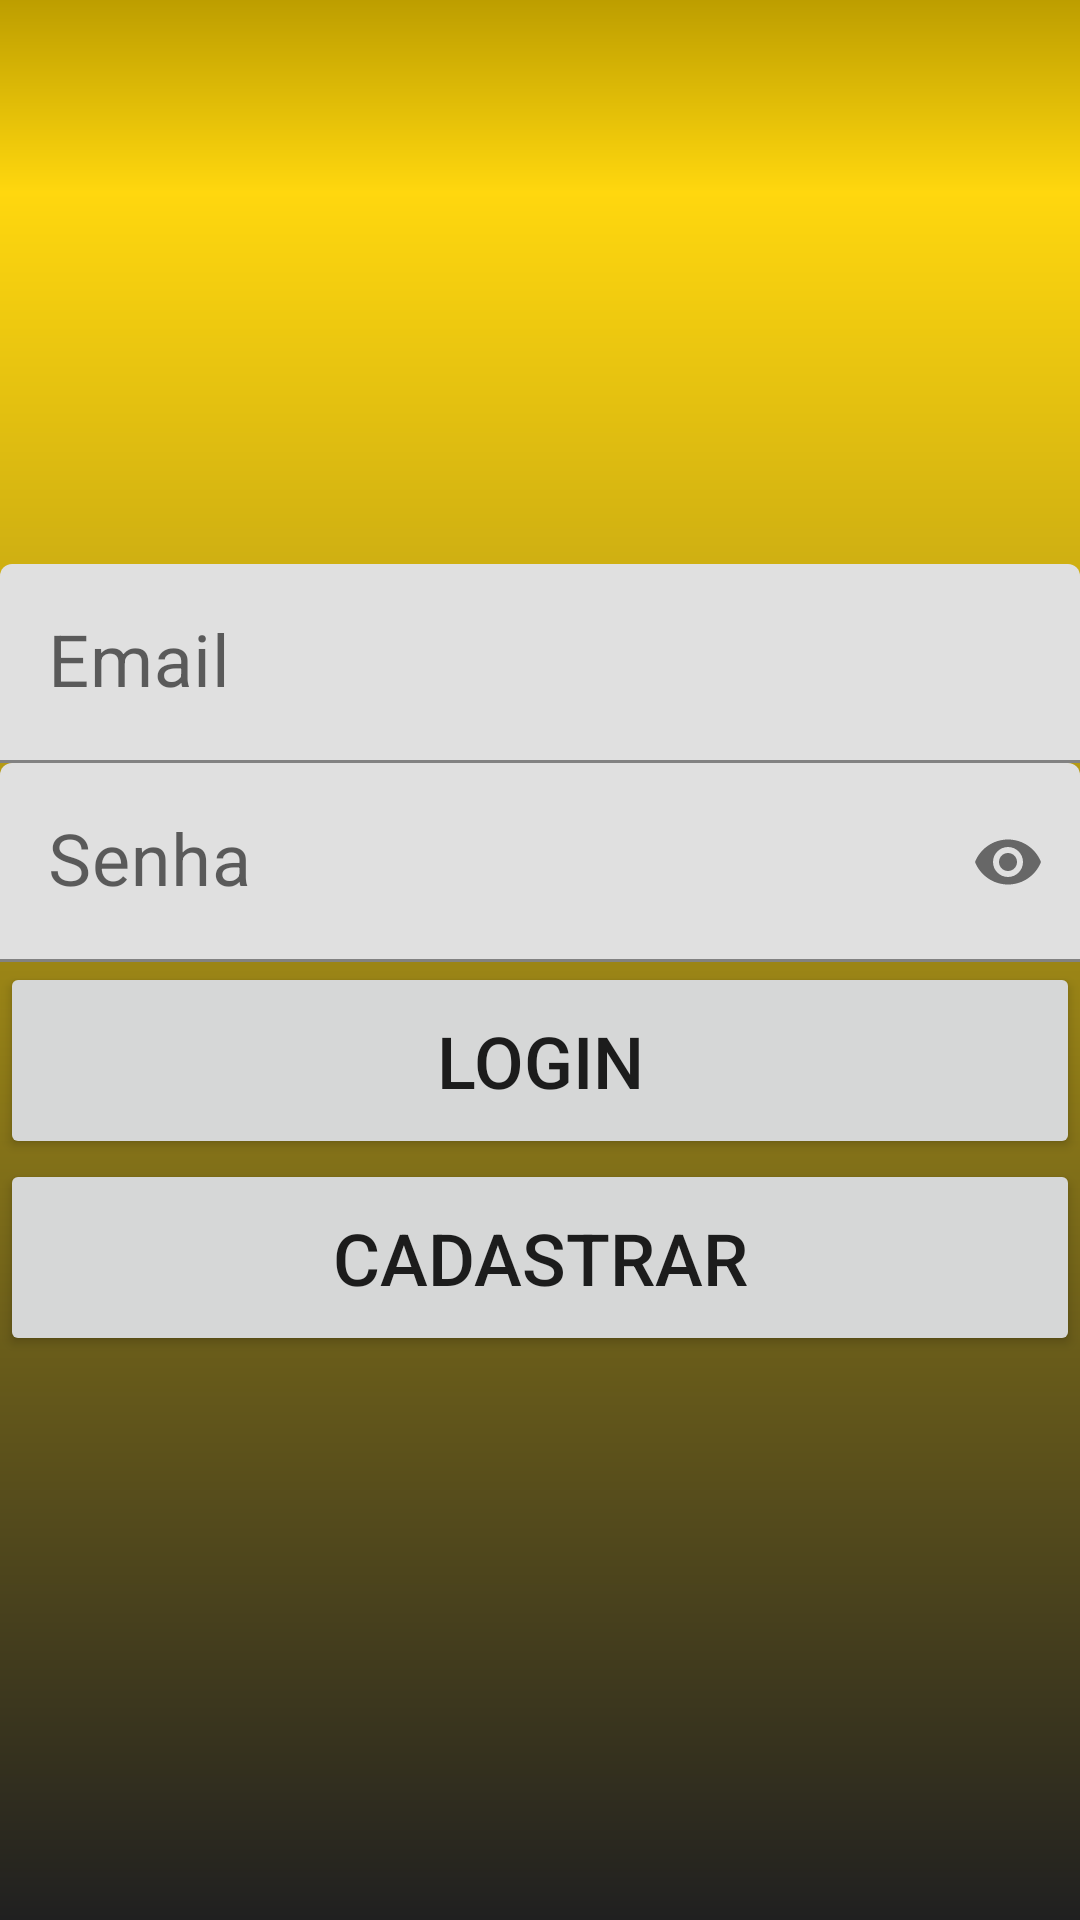

Here is an Android app screen rendered from its layout file. Give the layout XML and the strings, colors and styles it references.
<!-- AndroidManifest.xml: application theme Theme.TrabalhoControleGastos -->
<!-- res/layout/activity_main.xml -->
<?xml version="1.0" encoding="utf-8"?>
<LinearLayout xmlns:android="http://schemas.android.com/apk/res/android"
    xmlns:app="http://schemas.android.com/apk/res-auto"
    xmlns:tools="http://schemas.android.com/tools"
    android:layout_width="match_parent"
    android:layout_height="match_parent"
    android:background="@drawable/gradient_drawable"
    android:gravity="center_vertical"
    android:orientation="vertical"
    tools:context=".MainActivity">

    <com.google.android.material.textfield.TextInputLayout
        android:id="@+id/id_edit_text_email"
        android:layout_width="match_parent"
        android:layout_height="wrap_content"
        app:endIconMode="clear_text"
        android:hint="Email">

        <com.google.android.material.textfield.TextInputEditText
            android:layout_width="match_parent"
            android:layout_height="wrap_content"
            android:textSize="24sp"
            />

    </com.google.android.material.textfield.TextInputLayout>

    <com.google.android.material.textfield.TextInputLayout
        android:id="@+id/id_edit_text_password"
        android:layout_width="match_parent"
        android:layout_height="wrap_content"
        app:endIconMode="password_toggle"
        android:hint="Senha">

        <com.google.android.material.textfield.TextInputEditText
            android:layout_width="match_parent"
            android:layout_height="wrap_content"
            android:inputType="textPassword"
            android:textSize="24sp"
            />

    </com.google.android.material.textfield.TextInputLayout>

    <Button
        android:id="@+id/id_btn_login"
        android:layout_width="match_parent"
        android:layout_height="wrap_content"
        android:padding="50px"
        android:text="Login"
        android:textSize="24sp" />

    <Button
        android:id="@+id/id_btn_cadastrar"
        android:layout_width="match_parent"
        android:layout_height="wrap_content"
        android:padding="50px"
        android:text="Cadastrar"
        android:textSize="24sp" />
</LinearLayout>
<!-- resources referenced by this layout -->
<resources>
  <!-- drawable gradient_drawable (drawable) -->
  <?xml version="1.0" encoding="utf-8"?>
  <shape xmlns:android="http://schemas.android.com/apk/res/android"
      android:shape="rectangle">
  
      <gradient
          android:angle="90"
          android:centerColor="#FFD70E"
          android:endColor="#BD9E00"
          android:startColor="#202020"
          android:centerX="0.9"
          android:type="linear" />
  </shape>
  <style name="Theme.TrabalhoControleGastos" parent="Theme.MaterialComponents.DayNight.DarkActionBar">
          
          <item name="colorPrimary">@color/brown_500</item>
          <item name="colorPrimaryVariant">@color/brown_700</item>
          <item name="colorOnPrimary">@color/white</item>
  
          
          <item name="colorSecondary">@color/yellow_200</item>
          <item name="colorSecondaryVariant">@color/yellow_700</item>
          <item name="colorOnSecondary">@color/black</item>
  
          
          <item name="android:statusBarColor">?attr/colorPrimaryVariant</item>
          
      </style>
  <color name="brown_500">#FF795548</color>
  <color name="brown_700">#FF795548</color>
  <color name="white">#FFFFFFFF</color>
  <color name="yellow_200">#FFFFF59D</color>
  <color name="yellow_700">#FFFBC02D</color>
  <color name="black">#FF000000</color>
</resources>
